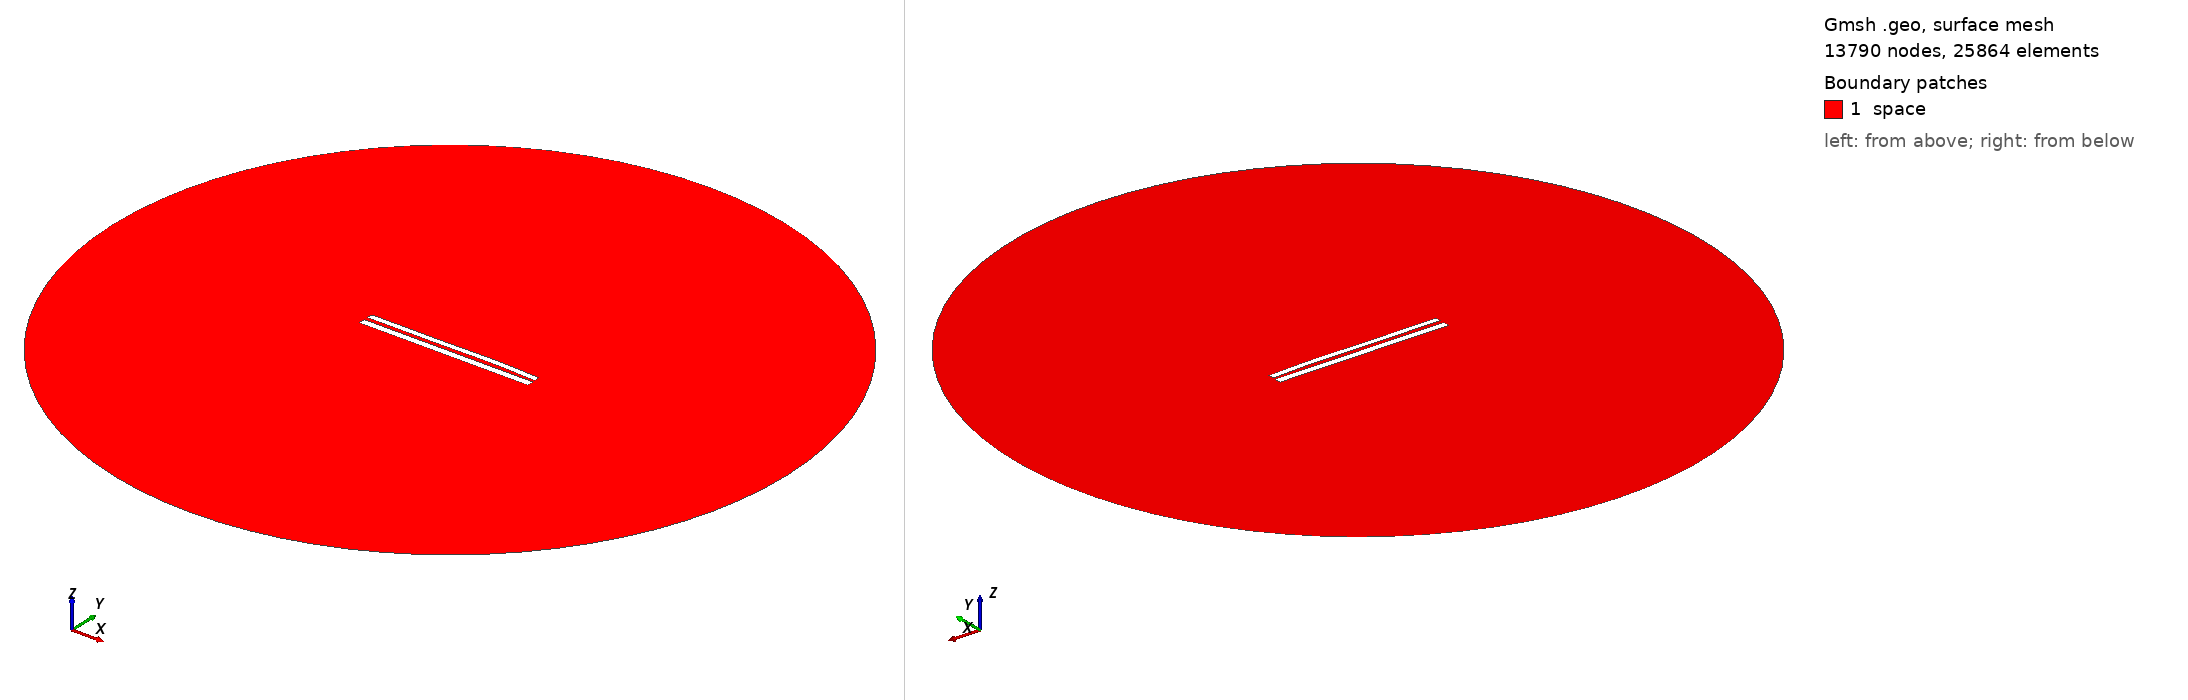

Gmsh geometry script, surface-meshed: 13790 nodes, 25864 surface elements. Boundary patches (legend numbers): 1 space. Left view from above one corner, right view from below the opposite corner. Legend entries are the model's physical surfaces. The drawing asked Gmsh for element sizes between 1% and 20% of the model's largest extent; the script's own settings can give other sizes.

=== 8354.geo (drawn) ===
//---------------------------------------
// Geometry kernel
//---------------------------------------

SetFactory("OpenCASCADE");



//---------------------------------------
// Parameters of the geometry
//---------------------------------------

// Overetch of the upper plate
overetch = 0.25;

// Distance between the plates
distance = 2.25;

// Discretization over the x axis (for the deformation)
nx = 50; 

// Length of the plate
L = 100 - overetch; 

// Number of modes
n = 4; 

// 1st mode coefficient
coeff(1) = -0.075;
beta(1) = 0.596864 * 3.1415926535 / L;

// 2nd mode coefficient
coeff(2) = 0.15;
beta(2) = 1.49418 * 3.1415926535 / L;

// 3rd mode coefficient
coeff(3) = -0.15;
beta(3) = 2.50025 * 3.1415926535 / L;

// 4th mode coefficient
coeff(4) = 0.07499999999999998;
beta(4) = 3.49999 * 3.1415926535 / L;



//---------------------------------------
// Upper plate (deformed rectangle)
//---------------------------------------

// Coordiantes of the upper plate
xmin = -50;
xmax = 50 - overetch;

// Height of the upper plate
yheight = 4 - 2 * overetch;

// Indexes of the points
UpperID[] = {};
LowerID[] = {};
LeftID[] = {};
RightID[] = {};

// Point index
p = 1;

// Horizontal edges
For i In {1:nx}
    x = xmin + (i-1)*(xmax - xmin)/(nx-1);

    y_bottom = distance / 2 + overetch;
    For j In {1:n}
        C = (Cosh(beta(j)*L) + Cos(beta(j)*L)) / (Sinh(beta(j)*L) + Sin(beta(j)*L));
        y_bottom  = y_bottom + coeff(j) * (Cosh(beta(j)*(x+50)) - Cos(beta(j)*(x+50)) - C * (Sinh(beta(j)*(x+50)) - Sin(beta(j)*(x+50))));
    EndFor

    y_top = y_bottom + yheight;

    Point(p) = {x, y_top, 0, 1.0};
    UpperID[i] = p;
    p = p + 1;

    Point(p) = {x, y_bottom, 0, 1.0};
    LowerID[i] = p;
    p = p + 1;
EndFor

// Create point lists
UpperPts[] = {}; LowerPts[] = {};
For i In {1:nx}
  UpperPts[] += {UpperID[i]};
  LowerPts[] += {LowerID[i]};
EndFor

// Build splines
Spline(1) = {UpperPts[]};
Spline(2) = {LowerPts[]};
Line(3) = {LowerPts[nx-1], UpperPts[nx-1]};
Line(4) = {LowerPts[0], UpperPts[0]};

// Build the plane surface
Curve Loop(1) = {2, 3, -1, -4};
Plane Surface(1) = {1};



//---------------------------------------
// Lower plate (rectangle)
//---------------------------------------

// Vertices
Point(1001) = {-50, -1, 0, 1.0};
Point(1002) = { 50, -1, 0, 1.0};
Point(1003) = { 50,  -5, 0, 1.0};
Point(1004) = {-50,  -5, 0, 1.0};

// Edges
Line(5) = {1001, 1002};
Line(6) = {1002, 1003};
Line(7) = {1003, 1004};
Line(8) = {1004, 1001};

// Plane surface
Line Loop(2) = {5, 6, 7, 8};
Plane Surface(2) = {2}; 



//---------------------------------------
// Outer (fictious) boundary
//---------------------------------------

// Points
Point(1005) = {0, 0, 0};       // Center
Point(1006) = {200, 0, 0};     // Start point
Point(1007) = {0, 200, 0};     // 90 degrees
Point(1008) = {-200, 0, 0};    // 180 degrees
Point(1009) = {0, -200, 0};    // 270 degrees

// Circle arcs (each needs start, center, end)
Circle(9) = {1006, 1005, 1007};
Circle(10) = {1007, 1005, 1008};
Circle(11) = {1008, 1005, 1009};
Circle(12) = {1009, 1005, 1006};

// Plane surface for the entire domain
Curve Loop(3) = {9, 10, 11, 12};
Surface(3) = {3};

// Subtract the plates from the whole domain to obtain the actual domain where we want to solve the equations
BooleanDifference{ Surface{3}; Delete; }{ Surface{1}; Surface{2}; Delete; }




//---------------------------------------
// Transfinite Lines/Curves
//---------------------------------------

// Set the number of points on the boundaries
r = 7;

// Plates
Transfinite Curve {1, 2} = 50*r Using Progression 1;
Transfinite Curve {3, 4} = 2*r Using Progression 1;
Transfinite Line {5, 7} = 50*r Using Progression 1;
Transfinite Line {6, 8} = 2*r Using Progression 1;

// Outer boundary
Transfinite Line {9, 10, 11, 12} = 20 Using Progression 1;



//---------------------------------------
// Physical groups
//---------------------------------------                

// Physical curves (boundaries)
Physical Line("force_segment", 10) = {2};
Physical Line("upper_plate", 11) = {1, 3, 4};
Physical Line("lower_plate", 12) = {5, 6, 7, 8};
Physical Line("boundary", 20) = {9, 10, 11, 12};

// Physical Surfaces
Physical Surface("space", 30) = {3};



//---------------------------------------
// 6. Generate the Mesh
//---------------------------------------

// 2D mesh generation
Mesh 2;
